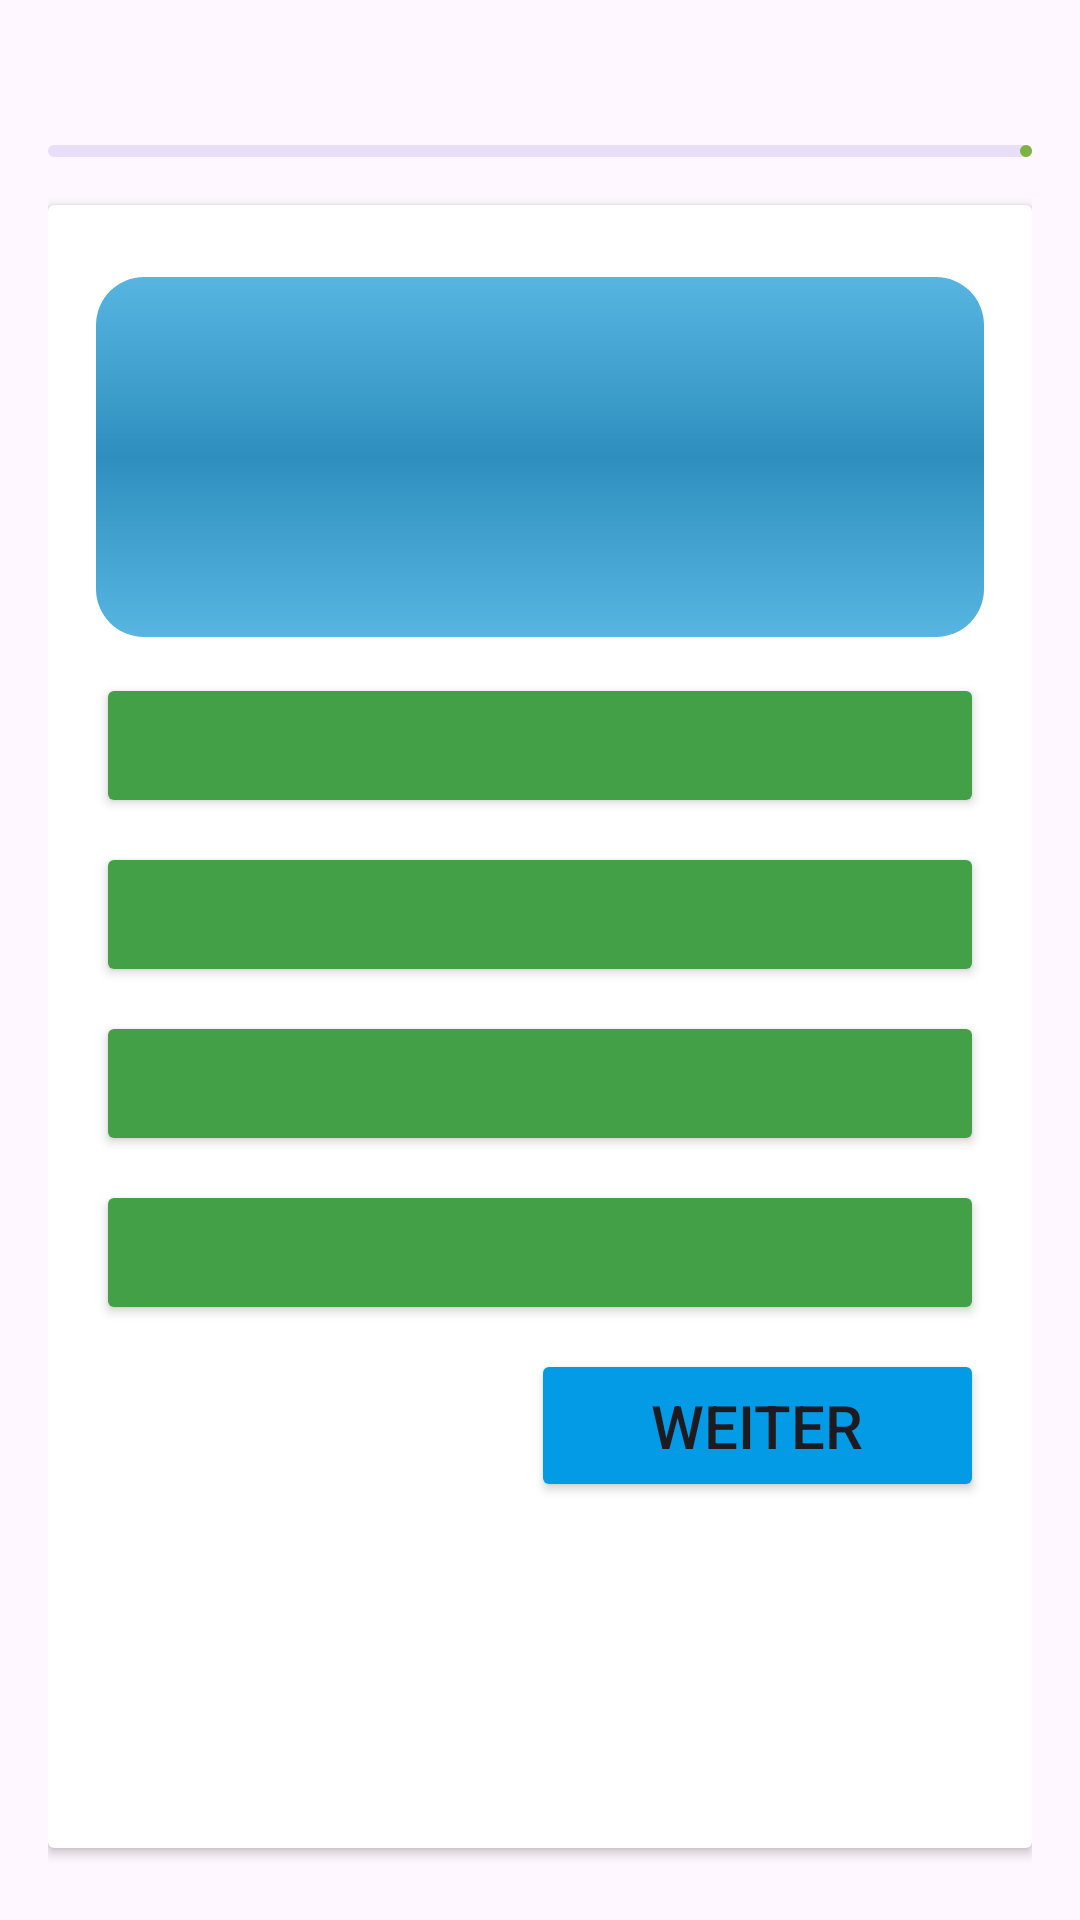

This screen was rendered from an Android layout file. Write that file and the resources it references.
<!-- AndroidManifest.xml: application theme Theme.AndroidAbschluss -->
<!-- res/layout/fragment_quiz_detail.xml -->
<?xml version="1.0" encoding="utf-8"?>
<LinearLayout xmlns:android="http://schemas.android.com/apk/res/android"
    xmlns:tools="http://schemas.android.com/tools"
    android:layout_width="match_parent"
    android:layout_height="match_parent"
    xmlns:app="http://schemas.android.com/apk/res-auto"
    android:orientation="vertical"
    android:padding="16dp"
    tools:context=".ui.quiz.QuizDetailFragment">


    <RelativeLayout
        android:layout_width="match_parent"
        android:layout_height="wrap_content">

        <TextView
            android:layout_width="match_parent"
            android:layout_height="wrap_content"
            tools:text="Frage 3/10"
            android:textSize="18sp"
            android:textStyle="bold"
            android:layout_centerVertical="true"
            android:id="@+id/frage_indicator_textview"/>

        <ImageView
            android:layout_width="20dp"
            android:layout_height="20dp"
            android:src="@drawable/icon_timer"
            app:tint="@color/black"
            android:layout_marginEnd="4dp"
            android:layout_toStartOf="@id/timer_indicator_textview"
            android:layout_centerVertical="true"/>
        <TextView
            android:layout_width="wrap_content"
            android:layout_height="wrap_content"
            tools:text="5:49"
            android:textSize="18sp"
            android:textColor="@color/black"
            android:layout_alignParentEnd="true"
            android:layout_centerVertical="true"
            android:id="@+id/timer_indicator_textview"
            />
    </RelativeLayout>

    <com.google.android.material.progressindicator.LinearProgressIndicator
        android:layout_width="match_parent"
        android:layout_height="wrap_content"
        android:layout_marginVertical="8dp"
        tools:progress="30"
        app:indicatorColor="@color/liteGreen"
        android:id="@+id/fragen_progress_indicator"/>


    <androidx.cardview.widget.CardView
        android:layout_width="match_parent"
        android:layout_height="match_parent"
        android:layout_marginVertical="8dp"
        android:elevation="4dp">

        <LinearLayout
            android:layout_width="match_parent"
            android:layout_height="wrap_content"
            android:orientation="vertical"
            android:padding="16dp">


            <TextView
                android:id="@+id/tv_frage"
                android:layout_width="match_parent"
                android:layout_height="120dp"
                tools:text="Wie lautet die Hauptstadt von Deutschland?"
                android:textSize="20sp"
                android:textStyle="bold"
                android:padding="8dp"
                android:background="@drawable/quiz_card"
                android:textColor="@color/white"
                android:gravity="center"
                android:layout_marginVertical="8dp"/>


            <Button
                android:id="@+id/btn_a"
                android:layout_width="match_parent"
                android:layout_height="wrap_content"
                android:layout_marginVertical="4dp"
                android:backgroundTint="@color/green"
                tools:text="Antwort A"
                android:paddingVertical="12dp"
                android:gravity="center_vertical"
                android:textSize="18sp"/>

            <Button
                android:id="@+id/btn_b"
                android:layout_width="match_parent"
                android:layout_height="wrap_content"
                android:layout_marginVertical="4dp"
                android:backgroundTint="@color/green"
                tools:text="Antwort B "
                android:paddingVertical="12dp"
                android:gravity="center_vertical"
                android:textSize="18sp"/>

            <Button
                android:id="@+id/btn_c"
                android:layout_width="match_parent"
                android:layout_height="wrap_content"
                android:layout_marginVertical="4dp"
                android:backgroundTint="@color/green"
                tools:text="Antwort C"
                android:paddingVertical="12dp"
                android:gravity="center_vertical"
                android:textSize="18sp"/>


            <Button
                android:id="@+id/btn_d"
                android:layout_width="match_parent"
                android:layout_height="wrap_content"
                android:layout_marginVertical="4dp"
                android:backgroundTint="@color/green"
                tools:text="Antwort D"
                android:paddingVertical="12dp"
                android:gravity="center_vertical"
                android:textSize="18sp"/>

            <Button
                android:id="@+id/btn_next"
                android:layout_width="wrap_content"
                android:layout_height="wrap_content"
                android:layout_marginVertical="4dp"
                android:backgroundTint="@color/blue"
                android:text="@string/btn_next"
                android:layout_gravity="end"
                android:paddingVertical="12dp"
                android:paddingHorizontal="40dp"
                android:gravity="center_vertical"
                android:textSize="20sp"/>


        </LinearLayout>

        
    </androidx.cardview.widget.CardView>

</LinearLayout>
<!-- resources referenced by this layout -->
<resources>
  <color name="black">#FF000000</color>
  <color name="blue">#039BE5</color>
  <color name="green">#43A047</color>
  <color name="liteGreen">#7CB342</color>
  <color name="white">#FFFFFFFF</color>
  <!-- drawable quiz_card (drawable) -->
  <?xml version="1.0" encoding="utf-8"?>
  <shape xmlns:tools="http://schemas.android.com/tools"
      xmlns:android="http://schemas.android.com/apk/res/android">
  
  
      <gradient android:startColor="#58B5E2"
          android:centerColor="#2E8FBE"
          android:endColor="#58B5E2"
          android:angle="@integer/material_motion_duration_medium_2"
          >
  
      </gradient>
  
  
      <corners
          android:radius="16dp"
          />
  </shape>
  <string name="btn_next">Weiter</string>
  <style name="Theme.AndroidAbschluss" parent="Base.Theme.AndroidAbschluss" />
  <style name="Base.Theme.AndroidAbschluss" parent="Theme.Material3.DayNight.NoActionBar">
          
          
          <item name="colorPrimary">#62DCE6</item>
      </style>
</resources>
